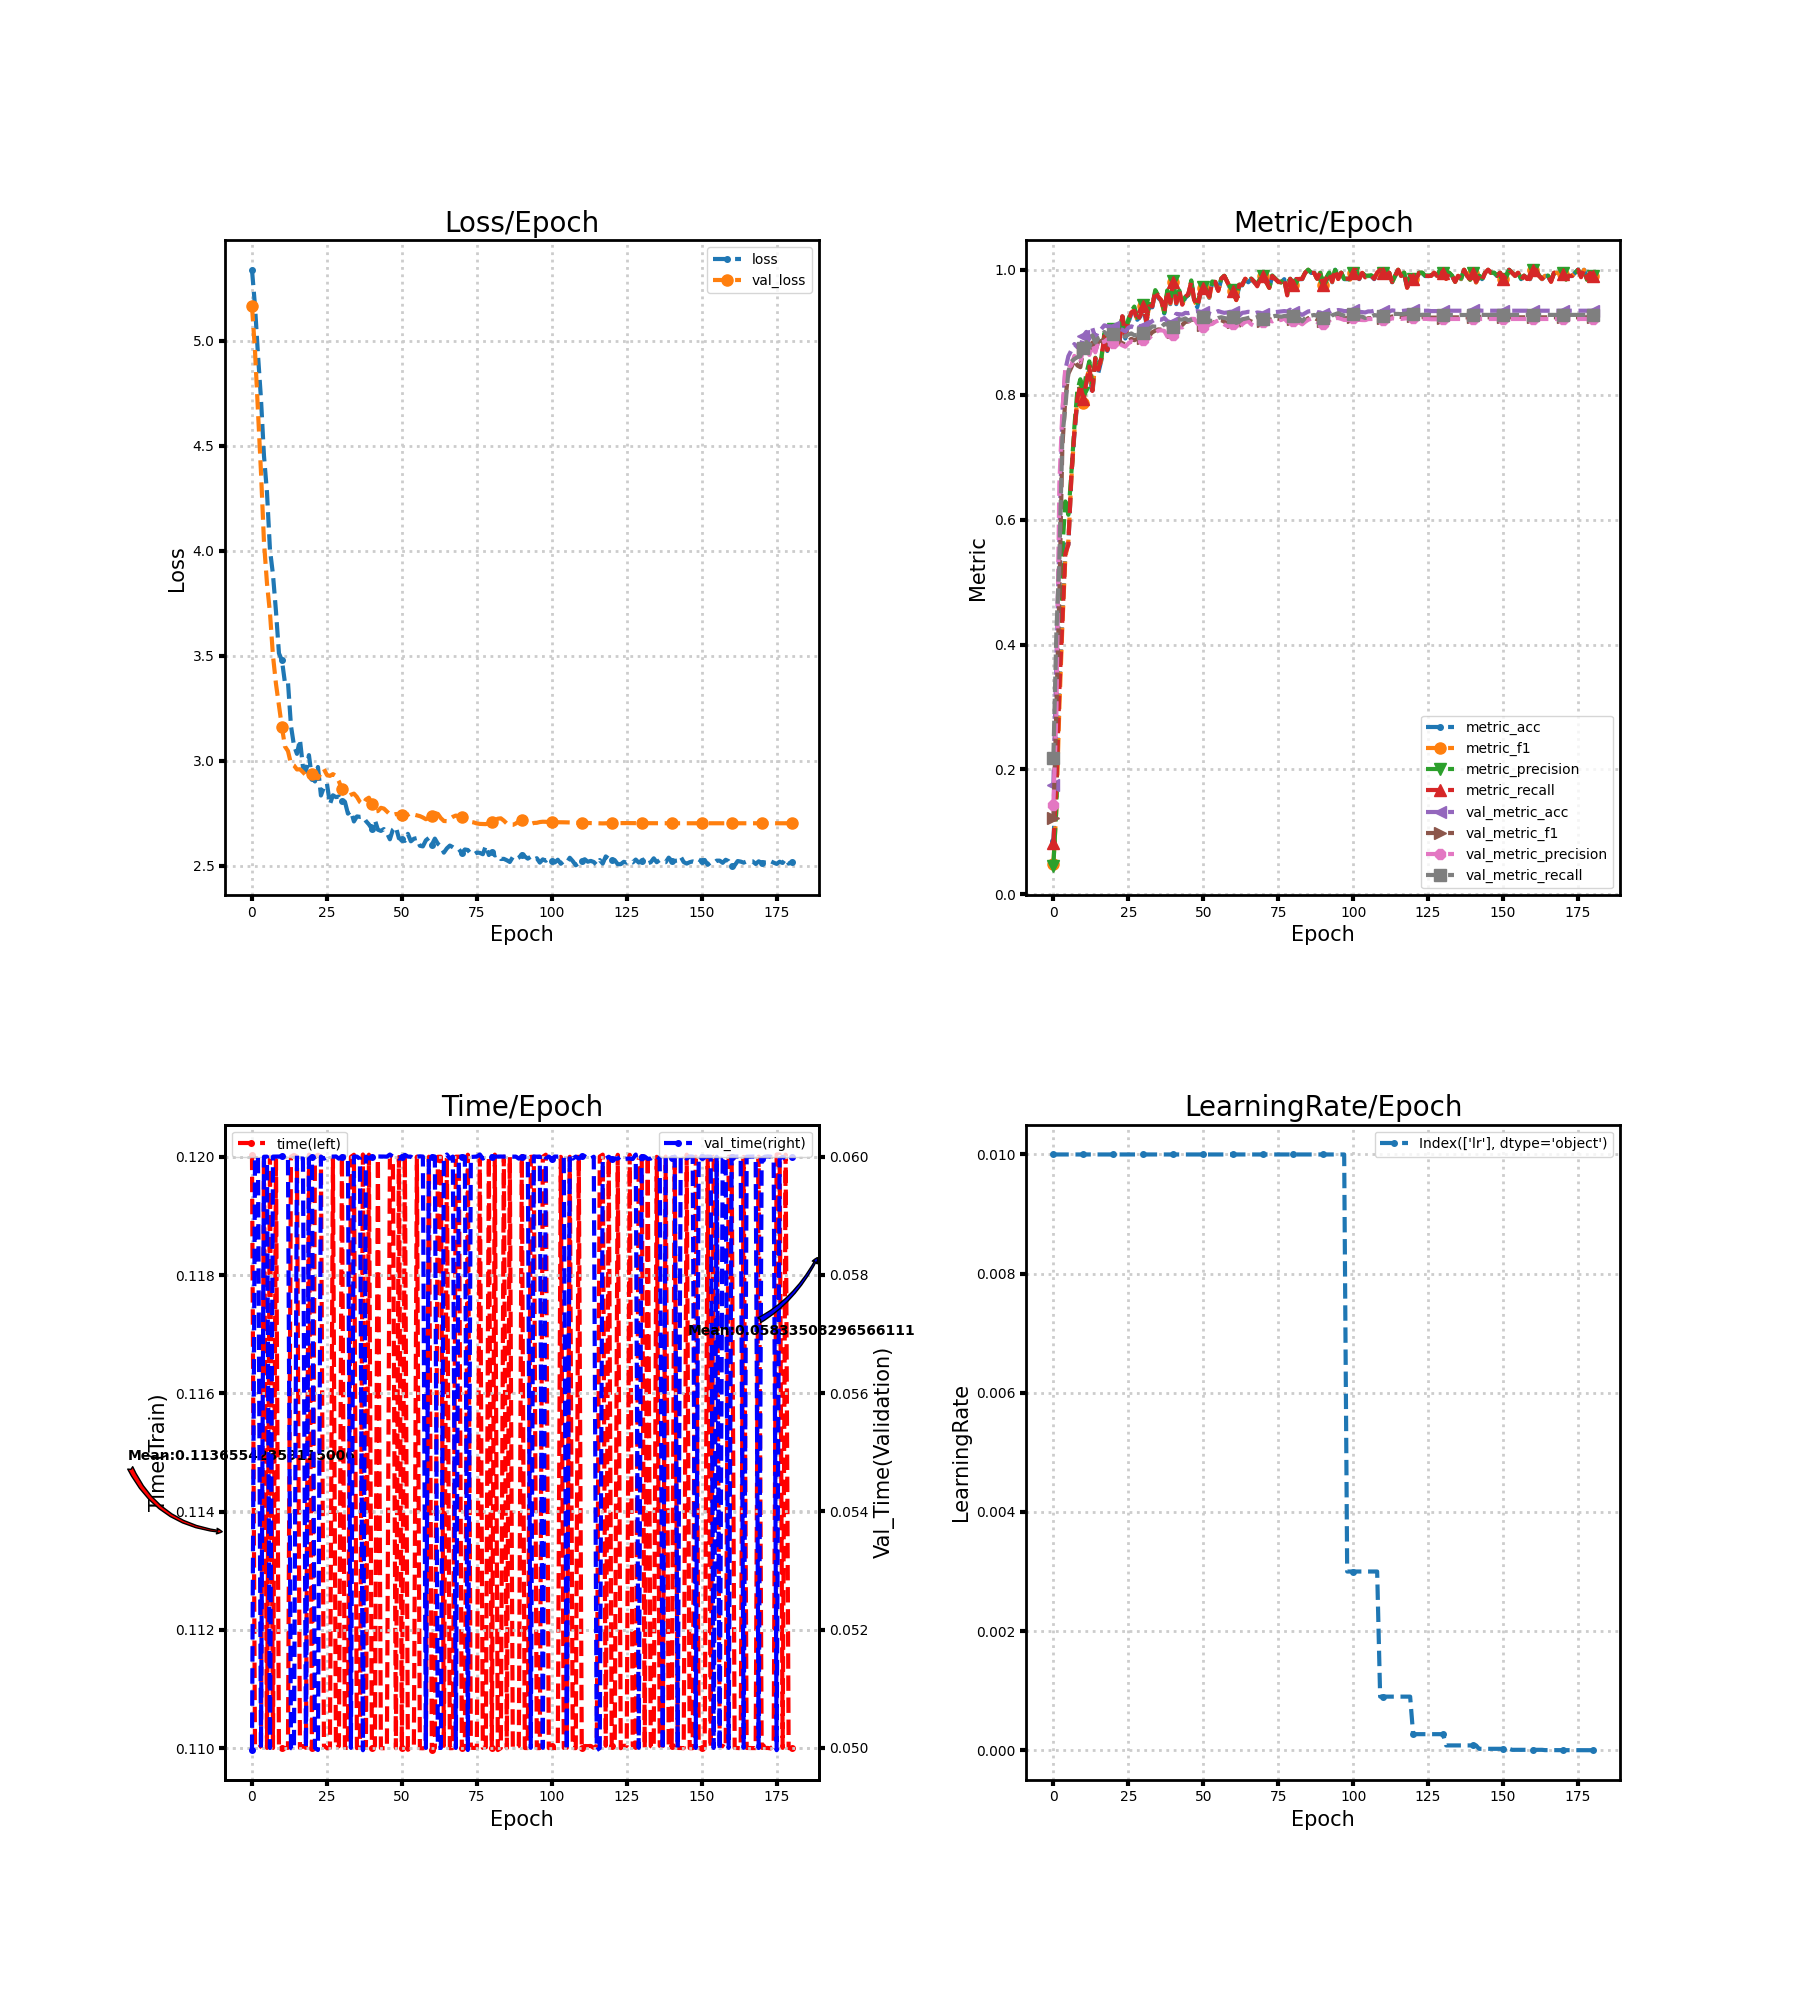

The table this chart was drawn from, first rows:
loss, metric_acc, metric_f1, metric_precision, metric_recall, time, lr, val_loss, val_metric_acc, val_metric_f1, val_metric_precision, val_metric_recall, val_time
5.339, 0.085, 0.04908, 0.04612, 0.08143, 0.12, 0.01, 5.167, 0.175, 0.1215, 0.1431, 0.2179, 0.04997
5.167, 0.18, 0.1356, 0.1386, 0.1736, 0.11, 0.01, 4.954, 0.3683, 0.2977, 0.2905, 0.4178, 0.05997
4.934, 0.34, 0.299, 0.4135, 0.3269, 0.11, 0.01, 4.665, 0.5667, 0.4808, 0.6572, 0.5375, 0.06
4.724, 0.445, 0.4296, 0.5526, 0.439, 0.11, 0.01, 4.376, 0.7711, 0.7168, 0.7731, 0.7329, 0.05
4.453, 0.56, 0.5397, 0.6291, 0.546, 0.12, 0.01, 4.043, 0.84, 0.7935, 0.8441, 0.7804, 0.06
4.28, 0.56, 0.5658, 0.6077, 0.5595, 0.11, 0.01, 3.846, 0.8617, 0.8336, 0.8425, 0.8374, 0.06
4.006, 0.67, 0.6647, 0.6746, 0.6714, 0.12, 0.01, 3.704, 0.8711, 0.8436, 0.8472, 0.853, 0.05
3.888, 0.735, 0.7404, 0.748, 0.74, 0.11, 0.01, 3.501, 0.8811, 0.8556, 0.8621, 0.8572, 0.06
3.713, 0.79, 0.7932, 0.8068, 0.7938, 0.12, 0.01, 3.367, 0.8761, 0.8468, 0.8558, 0.8601, 0.06
3.512, 0.81, 0.8112, 0.8247, 0.816, 0.11, 0.01, 3.262, 0.8761, 0.844, 0.8519, 0.8614, 0.06
3.479, 0.79, 0.7874, 0.8024, 0.7926, 0.11, 0.01, 3.16, 0.8939, 0.8728, 0.8752, 0.8752, 0.06001
3.371, 0.82, 0.8221, 0.8339, 0.82, 0.11, 0.01, 3.069, 0.9006, 0.8805, 0.8817, 0.8844, 0.06
3.376, 0.84, 0.8435, 0.8534, 0.845, 0.11, 0.01, 3.047, 0.8894, 0.8626, 0.8636, 0.8753, 0.06
3.167, 0.8, 0.8054, 0.817, 0.806, 0.12, 0.01, 2.987, 0.9067, 0.8836, 0.88, 0.8949, 0.05
3.074, 0.855, 0.8519, 0.8592, 0.8583, 0.12, 0.01, 2.979, 0.8906, 0.8697, 0.8678, 0.8835, 0.04997
3.034, 0.835, 0.8386, 0.8468, 0.84, 0.12, 0.01, 2.959, 0.9033, 0.8859, 0.8858, 0.8904, 0.06003
3.102, 0.855, 0.8568, 0.8583, 0.859, 0.11, 0.01, 2.96, 0.905, 0.8859, 0.8837, 0.8923, 0.05997
2.971, 0.89, 0.8943, 0.8981, 0.8936, 0.11, 0.01, 2.947, 0.9111, 0.8886, 0.8849, 0.9004, 0.05997
2.949, 0.87, 0.8728, 0.8772, 0.8712, 0.11, 0.01, 2.932, 0.9094, 0.8885, 0.8885, 0.896, 0.05
3.028, 0.89, 0.8926, 0.9034, 0.8912, 0.12, 0.01, 2.95, 0.9094, 0.8858, 0.8823, 0.8986, 0.05997
2.918, 0.9, 0.9023, 0.9045, 0.9031, 0.11, 0.01, 2.937, 0.9083, 0.8874, 0.8833, 0.897, 0.06
2.902, 0.905, 0.9064, 0.9094, 0.9057, 0.12, 0.01, 2.924, 0.9089, 0.8889, 0.8859, 0.8967, 0.05
2.971, 0.88, 0.8828, 0.889, 0.884, 0.12, 0.01, 2.917, 0.9061, 0.8854, 0.8816, 0.8941, 0.04997
2.835, 0.925, 0.9261, 0.929, 0.9257, 0.12, 0.01, 2.944, 0.9039, 0.8826, 0.879, 0.8953, 0.06
2.876, 0.89, 0.8916, 0.8975, 0.8943, 0.11, 0.01, 2.961, 0.9011, 0.8801, 0.8768, 0.8929, 0.05996
2.893, 0.915, 0.9177, 0.9206, 0.9179, 0.11, 0.01, 2.933, 0.9072, 0.8858, 0.882, 0.8962, 0.06
2.794, 0.93, 0.9311, 0.9337, 0.9317, 0.11, 0.01, 2.929, 0.9094, 0.8894, 0.8852, 0.8981, 0.06
2.836, 0.935, 0.936, 0.9411, 0.9343, 0.12, 0.01, 2.937, 0.9078, 0.8873, 0.8832, 0.8951, 0.06
2.828, 0.92, 0.9192, 0.9236, 0.9176, 0.11, 0.01, 2.929, 0.9078, 0.8894, 0.8871, 0.8957, 0.06
2.831, 0.925, 0.9274, 0.9281, 0.9271, 0.11, 0.01, 2.902, 0.91, 0.8921, 0.8903, 0.8983, 0.05997
2.811, 0.94, 0.9418, 0.9443, 0.9421, 0.12, 0.01, 2.866, 0.9106, 0.8904, 0.8877, 0.8994, 0.06
2.805, 0.915, 0.9173, 0.9232, 0.9179, 0.11, 0.01, 2.833, 0.9122, 0.8902, 0.8879, 0.9036, 0.06
2.749, 0.94, 0.9418, 0.9457, 0.9417, 0.11, 0.01, 2.83, 0.9144, 0.8945, 0.8905, 0.905, 0.06
2.762, 0.94, 0.9414, 0.9428, 0.9414, 0.12, 0.01, 2.839, 0.9178, 0.9, 0.8957, 0.9094, 0.05
2.712, 0.965, 0.9658, 0.9675, 0.9662, 0.12, 0.01, 2.844, 0.9206, 0.9025, 0.8996, 0.9089, 0.06
2.736, 0.955, 0.9567, 0.959, 0.9567, 0.11, 0.01, 2.828, 0.9206, 0.9046, 0.9026, 0.9092, 0.06
2.734, 0.95, 0.9511, 0.9525, 0.9512, 0.11, 0.01, 2.804, 0.92, 0.9042, 0.9031, 0.908, 0.05996
2.736, 0.93, 0.9298, 0.9317, 0.9319, 0.12, 0.01, 2.794, 0.9228, 0.9058, 0.9021, 0.9132, 0.04996
2.714, 0.965, 0.9658, 0.9671, 0.966, 0.11, 0.01, 2.816, 0.9178, 0.8983, 0.8932, 0.9122, 0.06
2.698, 0.945, 0.9462, 0.9485, 0.9471, 0.12, 0.01, 2.825, 0.9161, 0.8967, 0.8917, 0.9094, 0.05997
2.677, 0.98, 0.9807, 0.9822, 0.9807, 0.11, 0.01, 2.795, 0.9167, 0.8996, 0.8961, 0.9081, 0.06
2.719, 0.945, 0.9466, 0.9494, 0.9469, 0.11, 0.01, 2.76, 0.9294, 0.9134, 0.9094, 0.9201, 0.05996
2.672, 0.965, 0.9662, 0.9671, 0.9664, 0.12, 0.01, 2.762, 0.9289, 0.9119, 0.9077, 0.9205, 0.06
2.667, 0.945, 0.9453, 0.9484, 0.944, 0.11, 0.01, 2.777, 0.9283, 0.9117, 0.9077, 0.9201, 0.06
2.675, 0.955, 0.9551, 0.9567, 0.9564, 0.11, 0.01, 2.773, 0.9311, 0.9164, 0.9135, 0.9222, 0.06
2.657, 0.96, 0.9597, 0.9592, 0.9612, 0.11, 0.01, 2.759, 0.9306, 0.9171, 0.9175, 0.9189, 0.06
2.627, 0.98, 0.9809, 0.983, 0.9805, 0.12, 0.01, 2.746, 0.9317, 0.9197, 0.9214, 0.9204, 0.06004
2.673, 0.95, 0.9517, 0.9525, 0.9517, 0.12, 0.01, 2.743, 0.9333, 0.9205, 0.9214, 0.9217, 0.06
2.685, 0.94, 0.9409, 0.9472, 0.9419, 0.11, 0.01, 2.747, 0.9339, 0.9178, 0.9139, 0.9239, 0.06
2.632, 0.96, 0.9613, 0.962, 0.9614, 0.12, 0.01, 2.747, 0.9328, 0.9153, 0.9103, 0.9263, 0.05997
2.627, 0.97, 0.9703, 0.9719, 0.9712, 0.11, 0.01, 2.74, 0.9317, 0.9121, 0.9082, 0.924, 0.06
2.619, 0.965, 0.966, 0.9692, 0.9662, 0.12, 0.01, 2.741, 0.9306, 0.9127, 0.9082, 0.9233, 0.06003
2.653, 0.955, 0.9557, 0.9576, 0.9569, 0.11, 0.01, 2.744, 0.93, 0.9144, 0.9123, 0.9188, 0.06
2.617, 0.98, 0.9807, 0.9814, 0.981, 0.11, 0.01, 2.752, 0.9283, 0.9146, 0.9133, 0.918, 0.06
2.629, 0.98, 0.9796, 0.9799, 0.9807, 0.11, 0.01, 2.745, 0.9317, 0.9175, 0.9166, 0.9203, 0.05996
2.633, 0.965, 0.9666, 0.9692, 0.9662, 0.12, 0.01, 2.741, 0.9339, 0.9201, 0.9188, 0.9228, 0.06
2.596, 0.985, 0.9857, 0.9859, 0.9857, 0.11, 0.01, 2.737, 0.9322, 0.9193, 0.9156, 0.924, 0.06001
2.593, 0.99, 0.9902, 0.9905, 0.9902, 0.11, 0.01, 2.731, 0.9311, 0.917, 0.9125, 0.9228, 0.06
2.622, 0.98, 0.9807, 0.981, 0.9807, 0.11, 0.01, 2.723, 0.9317, 0.9143, 0.9098, 0.9217, 0.05
2.633, 0.97, 0.9707, 0.9712, 0.9707, 0.12, 0.01, 2.728, 0.9328, 0.9154, 0.9119, 0.9249, 0.06004
... 121 more rows
